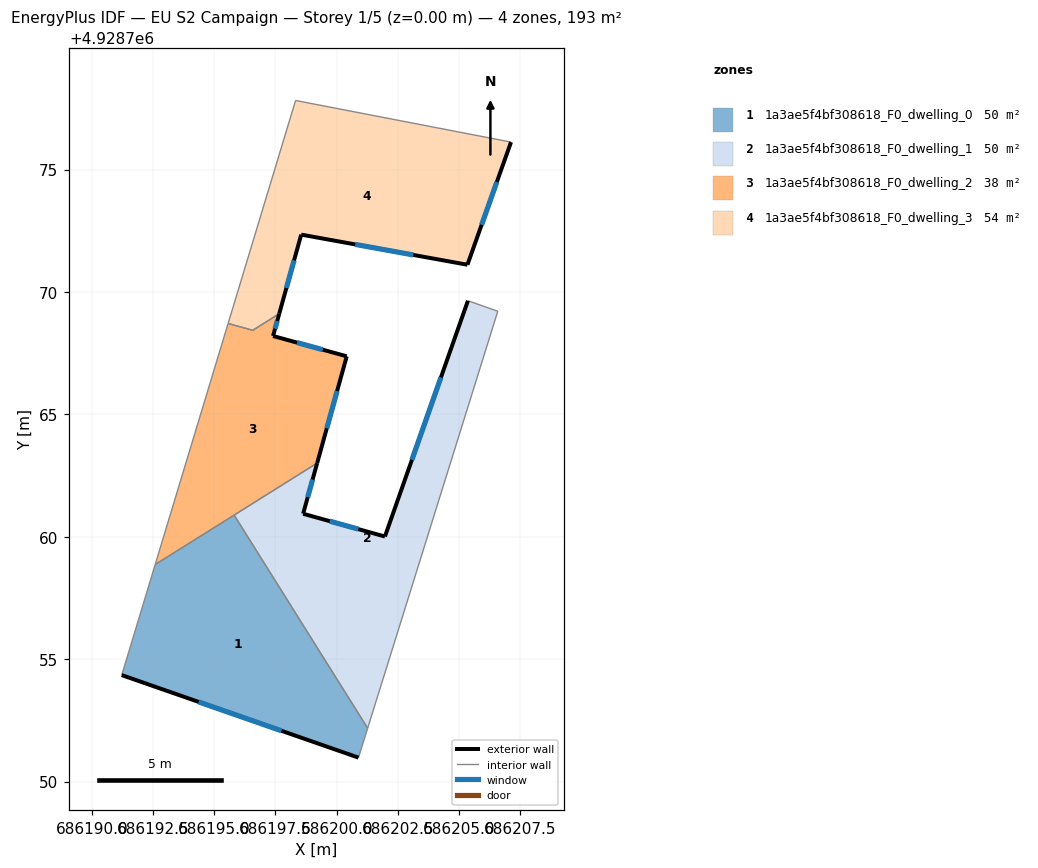
=== STOREY PLAN SPEC (per zone: floor XY polygon, exterior-wall plan segments, windows/doors) ===
zone 1: 1a3ae5f4bf308618_F0_dwelling_0  (50.1 m²)
  floor: (686195.81, 4928760.89) (686201.26, 4928752.18) (686200.89, 4928750.98) (686191.22, 4928754.35) (686192.59, 4928758.87)
  exterior wall: (686191.22, 4928754.35) – (686200.89, 4928750.98)  [10.2 m]
    window: (686194.36, 4928753.26) – (686197.74, 4928752.08)  [3.8 m²]
  interior walls: 4
zone 2: 1a3ae5f4bf308618_F0_dwelling_1  (50.1 m²)
  floor: (686206.58, 4928769.21) (686201.26, 4928752.18) (686195.81, 4928760.89) (686199.20, 4928763.01) (686198.63, 4928760.94) (686201.97, 4928760.01) (686205.36, 4928769.64)
  exterior wall: (686198.63, 4928760.94) – (686199.20, 4928763.01)  [2.1 m]
    window: (686198.82, 4928761.61) – (686199.02, 4928762.34)  [0.8 m²]
  exterior wall: (686201.97, 4928760.01) – (686198.63, 4928760.94)  [3.5 m]
    window: (686200.88, 4928760.31) – (686199.72, 4928760.64)  [1.3 m²]
  exterior wall: (686205.36, 4928769.64) – (686201.97, 4928760.01)  [10.2 m]
    window: (686204.26, 4928766.51) – (686203.07, 4928763.14)  [3.7 m²]
  interior walls: 4
zone 3: 1a3ae5f4bf308618_F0_dwelling_2  (38.2 m²)
  floor: (686200.41, 4928767.37) (686199.20, 4928763.01) (686192.59, 4928758.87) (686195.56, 4928768.71) (686196.57, 4928768.43) (686197.65, 4928769.11) (686197.40, 4928768.20)
  exterior wall: (686197.40, 4928768.20) – (686197.65, 4928769.11)  [0.9 m]
    window: (686197.48, 4928768.50) – (686197.57, 4928768.82)  [0.3 m²]
  exterior wall: (686200.41, 4928767.37) – (686197.40, 4928768.20)  [3.1 m]
    window: (686199.43, 4928767.64) – (686198.38, 4928767.93)  [1.1 m²]
  exterior wall: (686199.20, 4928763.01) – (686200.41, 4928767.37)  [4.5 m]
    window: (686199.59, 4928764.43) – (686200.02, 4928765.95)  [1.7 m²]
  interior walls: 5
zone 4: 1a3ae5f4bf308618_F0_dwelling_3  (54.3 m²)
  floor: (686207.12, 4928776.12) (686205.34, 4928771.11) (686198.55, 4928772.34) (686197.65, 4928769.11) (686196.57, 4928768.43) (686195.56, 4928768.71) (686198.32, 4928777.82)
  exterior wall: (686205.34, 4928771.11) – (686207.12, 4928776.12)  [5.3 m]
    window: (686205.92, 4928772.74) – (686206.54, 4928774.49)  [1.9 m²]
  exterior wall: (686198.55, 4928772.34) – (686205.34, 4928771.11)  [6.9 m]
    window: (686200.76, 4928771.94) – (686203.13, 4928771.51)  [2.5 m²]
  exterior wall: (686197.65, 4928769.11) – (686198.55, 4928772.34)  [3.4 m]
    window: (686197.94, 4928770.16) – (686198.26, 4928771.29)  [1.2 m²]
  interior walls: 4

=== DERIVED (storey summary) ===
Building: EU S2 Campaign
Storey: 1 of 5  (floor level z = 0.00 m)
Storey gross floor area: 192.7 m²
Zones on this storey: 4
  - 1a3ae5f4bf308618_F0_dwelling_0: floor 50.1 m²; exterior wall 10.2 m (30.7 m²); 1 window(s) 3.8 m²; WWR 12.2%
  - 1a3ae5f4bf308618_F0_dwelling_1: floor 50.1 m²; exterior wall 15.8 m (47.5 m²); 3 window(s) 5.8 m²; WWR 12.2%
  - 1a3ae5f4bf308618_F0_dwelling_2: floor 38.2 m²; exterior wall 8.6 m (25.8 m²); 3 window(s) 3.1 m²; WWR 12.2%
  - 1a3ae5f4bf308618_F0_dwelling_3: floor 54.3 m²; exterior wall 15.6 m (46.7 m²); 3 window(s) 5.7 m²; WWR 12.2%
Zone adjacency (shared interzone walls):
  - 1a3ae5f4bf308618_F0_dwelling_0 ↔ 1a3ae5f4bf308618_F0_dwelling_1
  - 1a3ae5f4bf308618_F0_dwelling_0 ↔ 1a3ae5f4bf308618_F0_dwelling_2
  - 1a3ae5f4bf308618_F0_dwelling_1 ↔ 1a3ae5f4bf308618_F0_dwelling_2
  - 1a3ae5f4bf308618_F0_dwelling_2 ↔ 1a3ae5f4bf308618_F0_dwelling_3